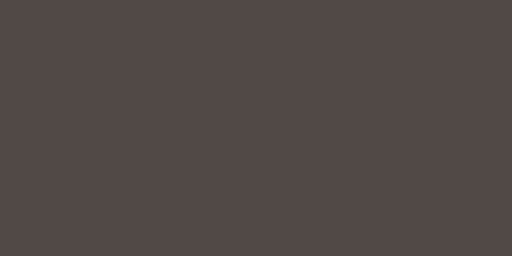
t = 0.00 s
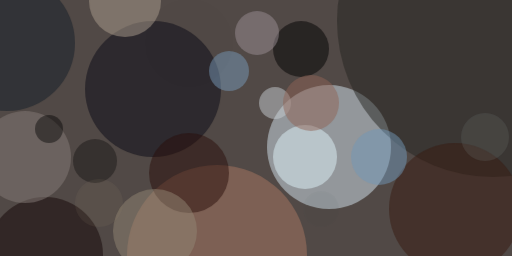
t = 2.99 s
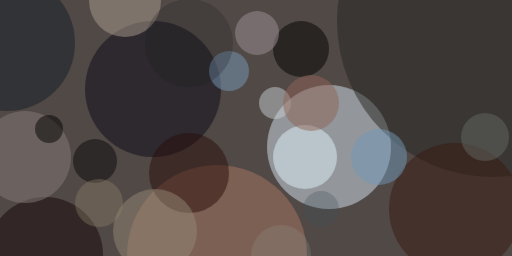
t = 3.12 s
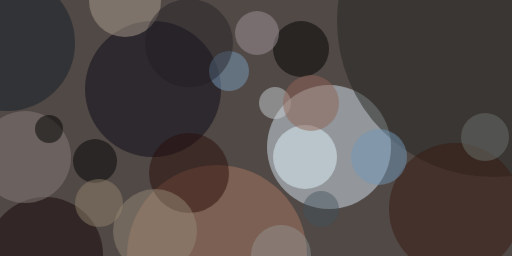
t = 3.24 s
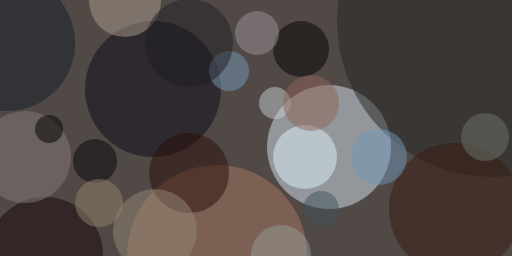
t = 3.37 s
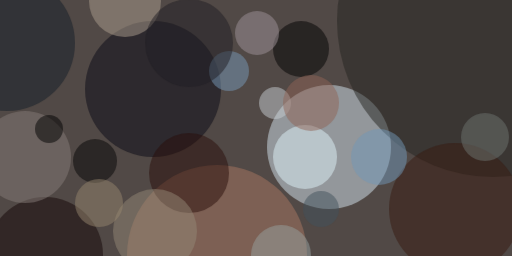
t = 3.49 s

The animated SVG that drew these frames (rendered in a browser with its animation timeline set to each time). Animation: 1 CSS @keyframes rule; one cycle of 3.49 s.

<svg xmlns="http://www.w3.org/2000/svg" viewBox="0 0 400 200"><style>@keyframes a{ from {opacity: 0} to {opacity: 1} } g > * { opacity: 0; animation: a .5s forwards; }</style><path fill="#514946" d="M0 0h400v200H0z"/><g transform="translate(.8 .8) scale(1.5625)" fill-opacity=".5"><ellipse fill="#d6e5ef" cx="164" cy="73" rx="31" ry="31" style="animation-delay: 0.000s;"/><ellipse fill="#0a0b16" cx="76" cy="44" rx="34" ry="34" style="animation-delay: 0.188s;"/><ellipse fill="#a97963" cx="108" cy="127" rx="45" ry="45" style="animation-delay: 0.376s;"/><ellipse fill="#242420" cx="246" cy="10" rx="78" ry="78" style="animation-delay: 0.562s;"/><ellipse fill="#dff4fa" cx="152" cy="78" rx="16" ry="16" style="animation-delay: 0.746s;"/><ellipse fill="#2a0e0b" cx="94" cy="86" rx="20" ry="20" style="animation-delay: 0.927s;"/><ellipse fill="#391b11" cx="227" cy="104" rx="33" ry="33" style="animation-delay: 1.104s;"/><ellipse fill="#140707" cx="22" cy="127" rx="29" ry="29" style="animation-delay: 1.277s;"/><ellipse fill="#867d79" cx="12" cy="78" rx="23" ry="23" style="animation-delay: 1.445s;"/><ellipse fill="#ab9e8d" cx="62" rx="18" ry="18" style="animation-delay: 1.607s;"/><ellipse fill="#151e29" cx="3" cy="21" rx="34" ry="34" style="animation-delay: 1.763s;"/><ellipse fill="#000300" cx="150" cy="24" rx="14" ry="14" style="animation-delay: 1.912s;"/><ellipse fill="#c7ced2" cx="137" cy="51" rx="8" ry="8" style="animation-delay: 2.054s;"/><ellipse fill="#7398b8" cx="189" cy="78" rx="14" ry="14" style="animation-delay: 2.187s;"/><ellipse fill="#906556" cx="155" cy="51" rx="14" ry="14" style="animation-delay: 2.312s;"/><ellipse fill="#789ab8" cx="114" cy="35" rx="10" ry="10" style="animation-delay: 2.427s;"/><ellipse fill="#938877" cx="77" cy="115" rx="21" ry="21" style="animation-delay: 2.533s;"/><ellipse fill="#a09499" cx="128" cy="16" rx="11" ry="11" style="animation-delay: 2.629s;"/><ellipse cx="24" cy="64" rx="7" ry="7" style="animation-delay: 2.714s;"/><ellipse fill="#060706" cx="47" cy="80" rx="11" ry="11" style="animation-delay: 2.789s;"/><ellipse fill="#6f7470" cx="242" cy="68" rx="12" ry="12" style="animation-delay: 2.853s;"/><ellipse fill="#95856f" cx="49" cy="101" rx="12" ry="12" style="animation-delay: 2.906s;"/><ellipse fill="#43525c" cx="160" cy="104" rx="9" ry="9" style="animation-delay: 2.947s;"/><ellipse fill="#201f24" cx="94" cy="21" rx="22" ry="22" style="animation-delay: 2.976s;"/><ellipse fill="#98a29f" cx="140" cy="127" rx="15" ry="15" style="animation-delay: 2.994s;"/></g></svg>
